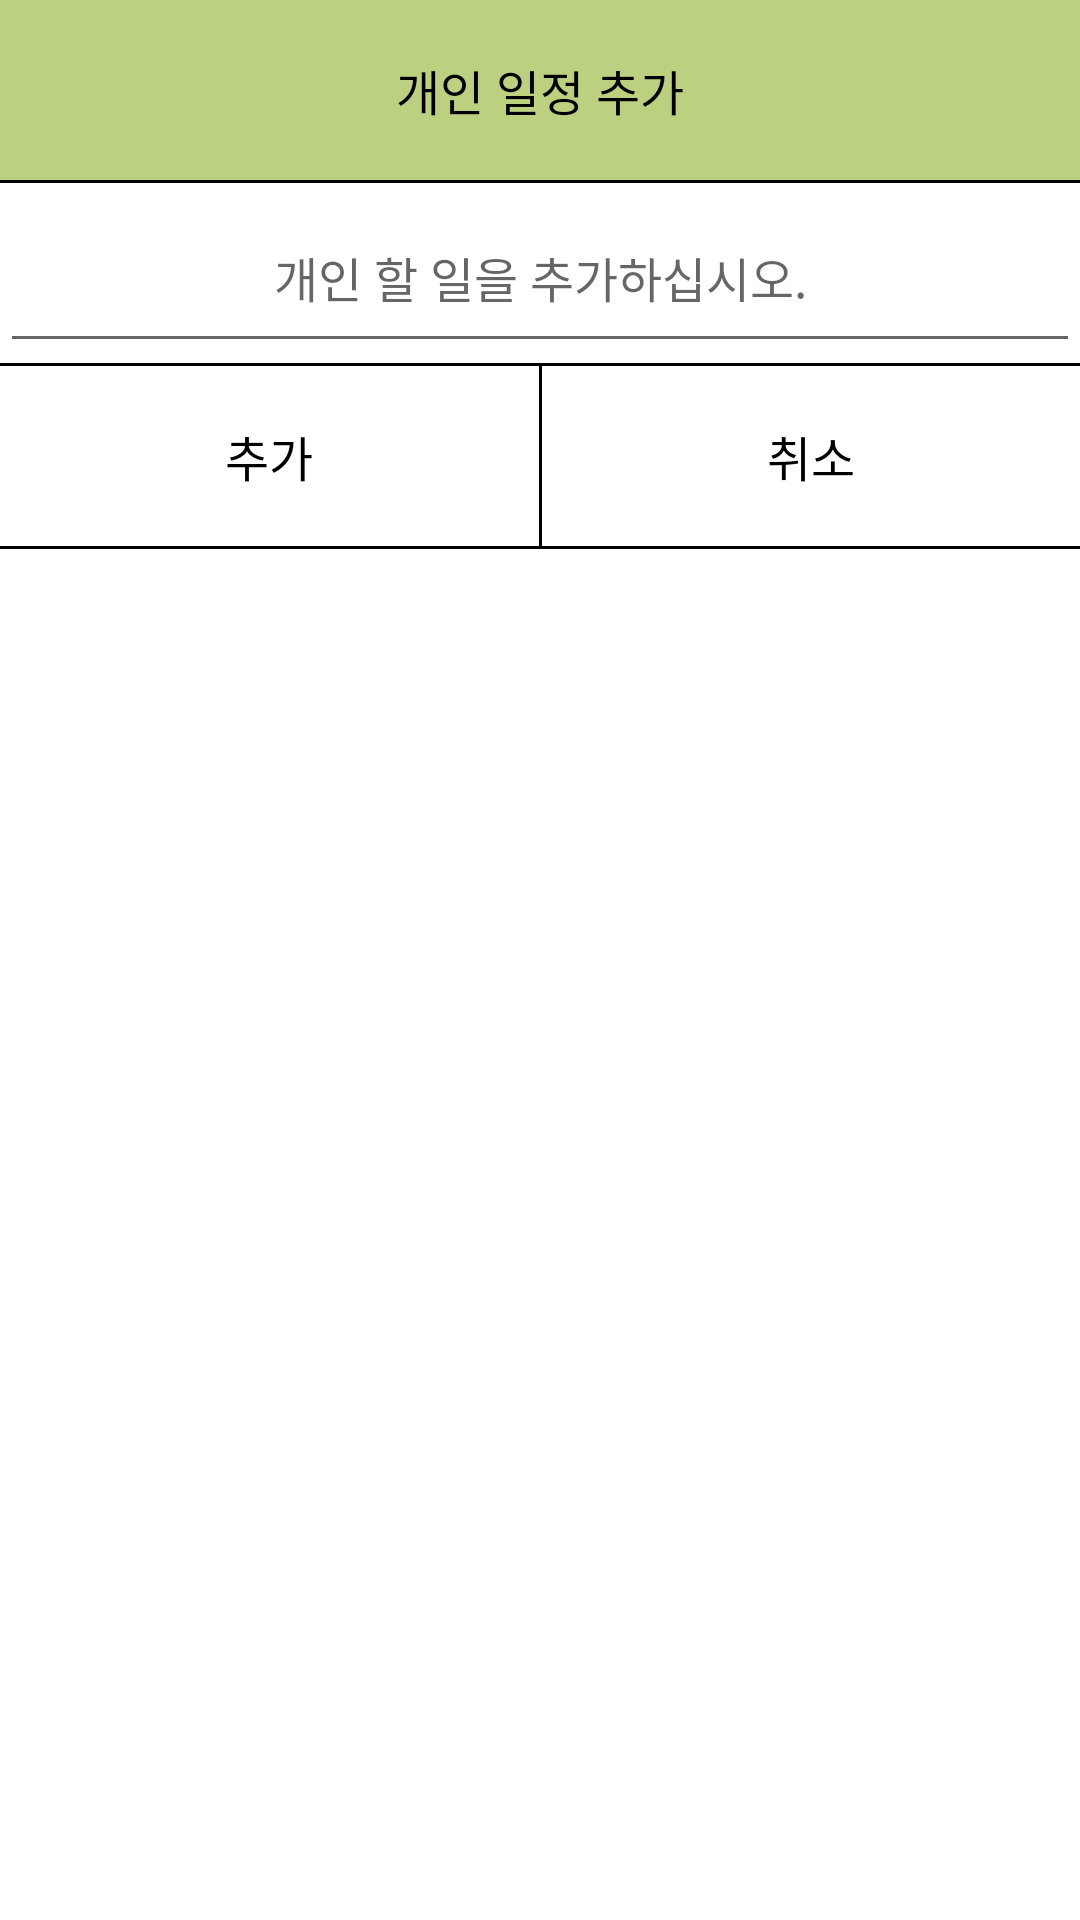

Android layout source for this screen:
<!-- AndroidManifest.xml: application theme Theme.TeamProject -->
<!-- res/layout/activity_add_todo_dialog.xml -->
<?xml version="1.0" encoding="utf-8"?>
<LinearLayout xmlns:android="http://schemas.android.com/apk/res/android"
    android:orientation="vertical" android:layout_width="match_parent"
    android:layout_height="match_parent"
    android:background="#ffffff">

    <TextView
        android:id="@+id/title"
        android:layout_width="match_parent"
        android:layout_height="60dp"
        android:gravity="center"
        android:textColor="#000000"
        android:textSize="16dp"
        android:text="개인 일정 추가"
        android:background="#BBD17F"/>

    <View
        android:layout_width="match_parent"
        android:layout_height="1dp"
        android:background="#000000"/>

    <EditText
        android:id="@+id/todomessage"
        android:layout_width="match_parent"
        android:layout_height="60dp"
        android:gravity="center"
        android:textColor="#000000"
        android:textSize="16dp"
        android:hint="개인 할 일을 추가하십시오."/>
    <View
        android:layout_width="match_parent"
        android:layout_height="1dp"
        android:background="#000000"/>

    <LinearLayout
        android:layout_width="match_parent"
        android:layout_height="60dp"
        android:orientation="horizontal">

        <Button
            android:id="@+id/todo_okbutton"
            android:layout_width="match_parent"
            android:layout_height="60dp"
            android:layout_weight="1"
            android:gravity="center"
            android:text="추가"
            android:textColor="#000000"
            android:textSize="16dp"
            android:background="#ffffff"/>

        <View
            android:layout_width="1dp"
            android:layout_height="match_parent"
            android:background="#000000" />

        <Button
            android:id="@+id/todo_cancelbutton"
            android:layout_width="match_parent"
            android:layout_height="60dp"
            android:layout_weight="1"
            android:gravity="center"
            android:text="취소"
            android:textColor="#000000"
            android:textSize="16dp"
            android:background="#ffffff"/>
    </LinearLayout>

    <View
        android:layout_width="match_parent"
        android:layout_height="1dp"
        android:background="#000000"/>
</LinearLayout>
<!-- resources referenced by this layout -->
<resources>
  <style name="Theme.TeamProject" parent="Theme.AppCompat.Light.NoActionBar">
          
          <item name="colorPrimary">@color/purple_500</item>
          <item name="colorPrimaryVariant">@color/purple_700</item>
          <item name="colorOnPrimary">@color/white</item>
          
          <item name="colorSecondary">@color/teal_200</item>
          <item name="colorSecondaryVariant">@color/teal_700</item>
          <item name="colorOnSecondary">@color/black</item>
          
          <item name="android:statusBarColor" tools:targetApi="l">?attr/colorPrimaryVariant</item>
          
  
      </style>
  <!-- not gathered from this repository: default colours our renderer supplied (Android Studio template values) -->
  <color name="purple_500">#FF6200EE</color>
  <color name="purple_700">#FF3700B3</color>
  <color name="teal_200">#FF03DAC5</color>
  <color name="teal_700">#FF018786</color>
  <color name="black">#FF000000</color>
  <color name="white">#FFFFFFFF</color>
</resources>
